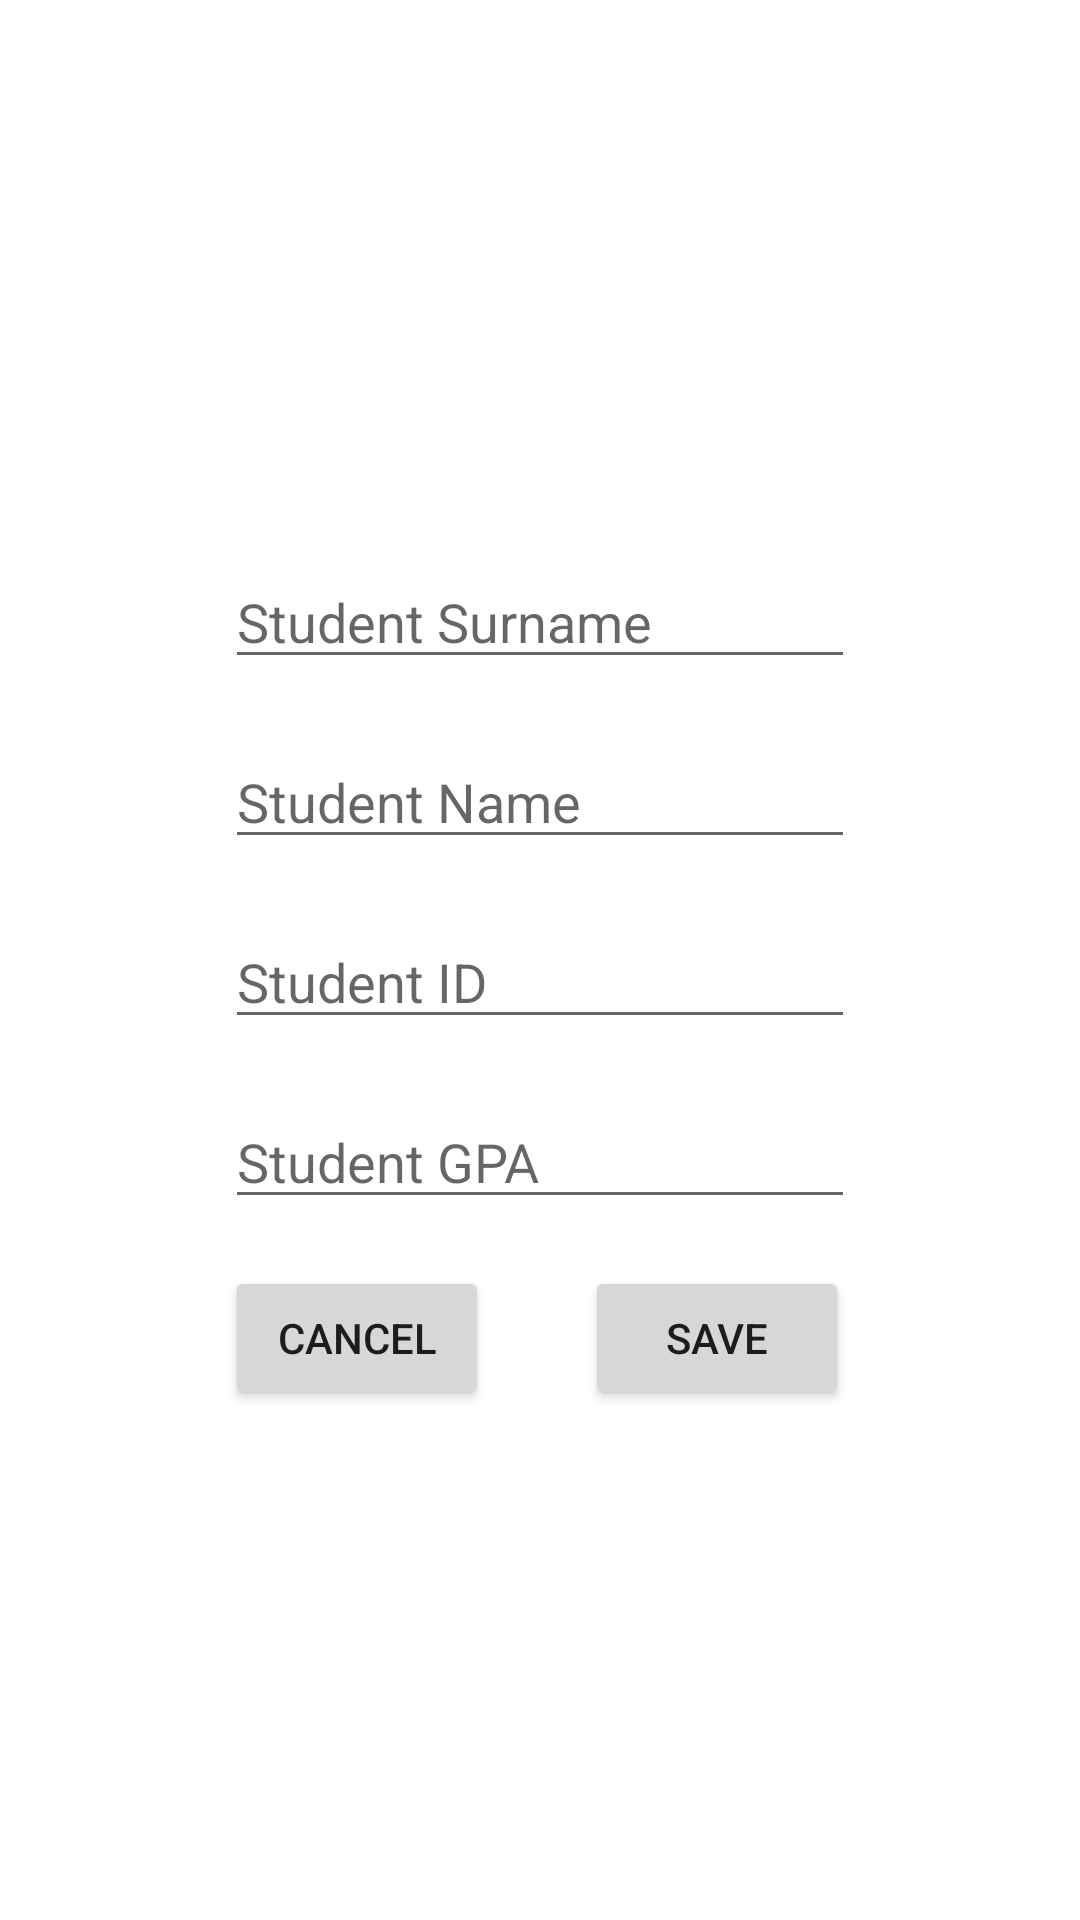

Layout XML and referenced resources for this Android screen:
<!-- AndroidManifest.xml: application theme Theme.Coen390assignment2 -->
<!-- res/layout/dialog_add_profile.xml -->
<?xml version="1.0" encoding="utf-8"?>
<RelativeLayout xmlns:android="http://schemas.android.com/apk/res/android"
    android:layout_width="match_parent"
    android:layout_height="match_parent">

    <RelativeLayout
        android:layout_centerHorizontal="true"
        android:layout_centerVertical="true"
        android:layout_width="250dp"
        android:layout_height="300dp">

        <EditText
            android:id="@+id/student_surname"
            android:layout_width="wrap_content"
            android:layout_height="wrap_content"
            android:ems="16"
            android:layout_marginStart="20dp"
            android:layout_marginEnd="20dp"
            android:layout_marginTop="15dp"
            android:digits="abcdefghijklmnopqrstuvwxyzABCDEFGHIJKLMNOPQRSTUVWXYZ-, "
            android:hint="@string/student_surname" />

        <EditText
            android:id="@+id/student_name"
            android:layout_width="wrap_content"
            android:layout_height="wrap_content"
            android:ems="16"
            android:layout_marginStart="20dp"
            android:layout_marginEnd="20dp"
            android:layout_marginTop="75dp"
            android:digits="abcdefghijklmnopqrstuvwxyzABCDEFGHIJKLMNOPQRSTUVWXYZ-, "
            android:hint="@string/student_name" />

        <EditText
            android:id="@+id/student_id"
            android:layout_width="wrap_content"
            android:layout_height="wrap_content"
            android:ems="16"
            android:layout_marginStart="20dp"
            android:layout_marginEnd="20dp"
            android:layout_marginTop="135dp"
            android:inputType="numberDecimal"
            android:maxLength="8"
            android:hint="@string/student_id" />

        <EditText
            android:id="@+id/student_gpa"
            android:layout_width="wrap_content"
            android:layout_height="wrap_content"
            android:ems="16"
            android:layout_marginStart="20dp"
            android:layout_marginEnd="20dp"
            android:layout_marginTop="195dp"
            android:inputType="numberDecimal"
            android:hint="@string/student_gpa" />


        <Button
            android:layout_width="wrap_content"
            android:layout_height="wrap_content"
            android:id="@+id/save_button"
            android:text="@string/save"
            android:textSize="14sp"
            android:layout_alignParentBottom="true"
            android:layout_alignParentStart="true"
            android:layout_marginStart="140dp"/>

        <Button
            android:layout_width="wrap_content"
            android:layout_height="wrap_content"
            android:id="@+id/cancel_button"
            android:text="@string/cancel"
            android:textSize="14sp"
            android:layout_alignParentBottom="true"
            android:layout_alignParentStart="true"
            android:layout_marginStart="20dp"/>

    </RelativeLayout>

</RelativeLayout>
<!-- resources referenced by this layout -->
<resources>
  <string name="cancel">CANCEL</string>
  <string name="save">Save</string>
  <string name="student_gpa">Student GPA</string>
  <string name="student_id">Student ID</string>
  <string name="student_name">Student Name</string>
  <string name="student_surname">Student Surname</string>
  <style name="Theme.Coen390assignment2" parent="Theme.MaterialComponents.DayNight.DarkActionBar">
          
          <item name="colorPrimary">@color/purple_500</item>
          <item name="colorPrimaryVariant">@color/purple_700</item>
          <item name="colorOnPrimary">@color/white</item>
          
          <item name="colorSecondary">@color/teal_200</item>
          <item name="colorSecondaryVariant">@color/teal_700</item>
          <item name="colorOnSecondary">@color/black</item>
          
          <item name="android:statusBarColor" tools:targetApi="l">?attr/colorPrimaryVariant</item>
          
      </style>
  <!-- not gathered from this repository: default colours our renderer supplied (Android Studio template values) -->
  <color name="purple_500">#FF6200EE</color>
  <color name="purple_700">#FF3700B3</color>
  <color name="teal_200">#FF03DAC5</color>
  <color name="teal_700">#FF018786</color>
  <color name="black">#FF000000</color>
  <color name="white">#FFFFFFFF</color>
</resources>
